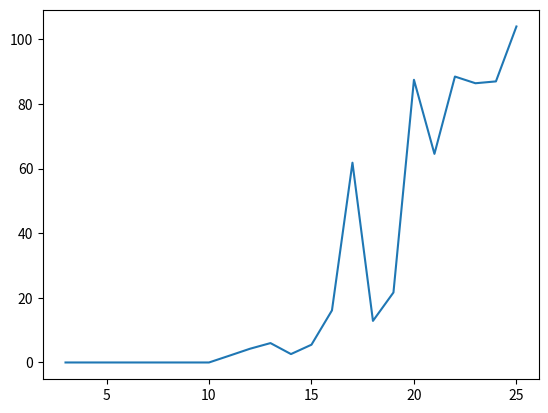

Write Python code to recreate this figure.
import matplotlib.pyplot as plt
x = [3, 4, 5, 6, 7, 8, 9, 10, 11, 12, 13, 14, 15, 16, 17, 18, 19, 20, 21, 22, 23, 24, 25]
y = [0.0, 0.0, 0.0, 0.0, 0.0, 0.0, 0.0, 0.0, 2.111111111111111, 4.25, 6.0, 2.6, 5.5, 16.125, 61.833333333333336, 12.875, 21.666666666666668, 87.5, 64.57142857142857, 88.5, 86.42857142857143, 87.0, 104.0]
plt.plot(x, y)
plt.show()
